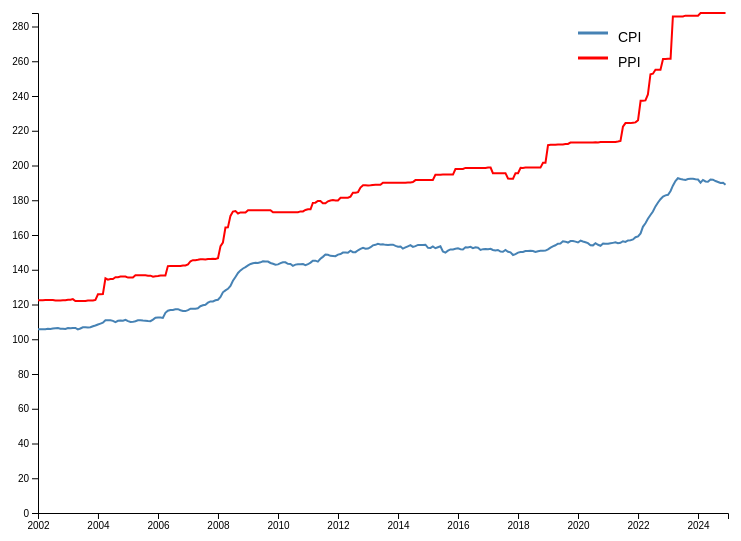
D3 v6 page, settled after 360 driven frames (6 s of simulated time); the page loaded 2 data file(s).



// margins and size
const margin = {top: 50, right: 50, bottom: 50, left: 60},
      width = 800 - margin.left - margin.right,
      height = 600 - margin.top - margin.bottom;

// create svg
const svg = d3.select("#chart2")
  .append("svg")
  .attr("width", width + margin.left + margin.right)
  .attr("height", height + margin.top + margin.bottom)
  .append("g")
  .attr("transform", `translate(${margin.left}, ${margin.top})`);

const parseDate = d3.timeParse("%Y-%m-%d");

// load datasets
Promise.all([
  d3.csv("CPI.csv"),
  d3.csv("PPI cat.csv")
]).then(function([cpi, ppi]) {

  // convert data
  cpi.forEach(d => {
    d.date = parseDate(d.observation_date);
    d.value = +d.CUSR0000SS61031;
  });

  ppi.forEach(d => {
    d.date = parseDate(d.observation_date);
    d.value = +d.PCU3111113111114;
  });

  const startDate = new Date(2002, 0, 1);
  const endDate = new Date(2024, 11, 31);

  cpi = cpi.filter(d => d.date >= startDate && d.date <= endDate);
  ppi = ppi.filter(d => d.date >= startDate && d.date <= endDate);

  const allData = cpi.concat(ppi);

  // x scale
  const x = d3.scaleTime()
    .domain([startDate, endDate])
    .range([0, width]);

  // y scale
  const y = d3.scaleLinear()
    .domain([0, d3.max(allData, d => d.value)])
    .range([height, 0]);

  // x axis
  svg.append("g")
    .attr("transform", `translate(0,${height})`)
    .call(d3.axisBottom(x));

  // y axis
  svg.append("g")
    .call(d3.axisLeft(y));

  // line generator
  const line = d3.line()
    .x(d => x(d.date))
    .y(d => y(d.value));

  // CPI line
  svg.append("path")
    .datum(cpi)
    .attr("fill", "none")
    .attr("stroke", "steelblue")
    .attr("stroke-width", 2)
    .attr("d", line);

  // PPI line
  svg.append("path")
    .datum(ppi)
    .attr("fill", "none")
    .attr("stroke", "red")
    .attr("stroke-width", 2)
    .attr("d", line);

  const legendData = [
    {name: "CPI", color: "steelblue"},
    {name: "PPI", color: "red"}
  ];
  const legend = svg.append("g")
    .attr("transform", `translate(${width - 150}, 20)`);

  const legendItem = legend.selectAll(".legend-item")
  .data(legendData)
  .enter()
  .append("g")
  .attr("class", "legend-item")
  .attr("transform", (d, i) => `translate(0, ${i * 25})`);

  legendItem.append("line")
  .attr("x1", 0)
  .attr("x2", 30)
  .attr("y1", 0)
  .attr("y2", 0)
  .attr("stroke", d => d.color)
  .attr("stroke-width", 3);

  legendItem.append("text")
  .attr("x", 40)
  .attr("y", 5)
  .text(d => d.name)
  .style("font-size", "14px")
  .attr("alignment-baseline", "middle");
});



### data: CPI.csv
observation_date, CUSR0000SS61031
2002-01-01, 105.7
2002-02-01, 105.7
2002-03-01, 105.7
2002-04-01, 105.7
2002-05-01, 106
2002-06-01, 105.9
2002-07-01, 106.2
2002-08-01, 106.4
2002-09-01, 106.5
2002-10-01, 106.1
2002-11-01, 106.1
2002-12-01, 105.9
2003-01-01, 106.5
2003-02-01, 106.4
2003-03-01, 106.5
2003-04-01, 106.5
2003-05-01, 105.7
2003-06-01, 106.2
2003-07-01, 106.9
2003-08-01, 106.9
2003-09-01, 106.8
2003-10-01, 106.9
2003-11-01, 107.5
2003-12-01, 107.9
2004-01-01, 108.5
2004-02-01, 109
2004-03-01, 109.5
2004-04-01, 110.9
2004-05-01, 111
2004-06-01, 110.9
2004-07-01, 110.6
2004-08-01, 109.9
2004-09-01, 110.6
2004-10-01, 110.8
2004-11-01, 110.7
2004-12-01, 111.2
2005-01-01, 110.4
2005-02-01, 109.9
2005-03-01, 110
2005-04-01, 110.4
2005-05-01, 110.9
2005-06-01, 111
2005-07-01, 110.8
2005-08-01, 110.7
2005-09-01, 110.5
2005-10-01, 110.4
2005-11-01, 111.3
2005-12-01, 112.4
2006-01-01, 112.5
2006-02-01, 112.5
2006-03-01, 112.3
2006-04-01, 115.2
2006-05-01, 116.4
2006-06-01, 116.8
2006-07-01, 116.9
2006-08-01, 117.3
2006-09-01, 117.3
2006-10-01, 116.7
2006-11-01, 116.3
2006-12-01, 116.2
... 230 more rows

### data: PPI cat.csv
observation_date, PCU3111113111114
1985-12-01, 100
1986-01-01, 100
1986-02-01, 100
1986-03-01, 100
1986-04-01, 100.1
1986-05-01, 100.1
1986-06-01, 100.1
1986-07-01, 103.2
1986-08-01, 103.2
1986-09-01, 103.3
1986-10-01, 103.2
1986-11-01, 103.2
1986-12-01, 103.4
1987-01-01, 103.4
1987-02-01, 105
1987-03-01, 105.1
1987-04-01, 105.4
1987-05-01, 105.4
1987-06-01, 106.3
1987-07-01, 106.5
1987-08-01, 106.5
1987-09-01, 106.4
1987-10-01, 106.7
1987-11-01, 106.9
1987-12-01, 108.1
1988-01-01, 103
1988-02-01, 103
1988-03-01, 103
1988-04-01, 103.5
1988-05-01, 103.5
1988-06-01, 103.8
1988-07-01, 106.9
1988-08-01, 105.5
1988-09-01, 106.3
1988-10-01, 106.6
1988-11-01, 106.5
1988-12-01, 106.8
1989-01-01, 106.5
1989-02-01, 111.4
1989-03-01, 111.2
1989-04-01, 110.9
1989-05-01, 110.8
1989-06-01, 109.9
1989-07-01, 109.9
1989-08-01, 109.9
1989-09-01, 109.9
1989-10-01, 109.9
1989-11-01, 113.4
1989-12-01, 113.4
1990-01-01, 113.4
1990-02-01, 113.4
1990-03-01, 113.3
1990-04-01, 113.3
1990-05-01, 113.3
1990-06-01, 113.9
1990-07-01, 113.9
1990-08-01, 113.7
1990-09-01, 114
1990-10-01, 113.6
1990-11-01, 113.6
... 422 more rows